Labelled photos from "test", an image-classification folder in sovvix-admin/test. The possible labels are: ceiling fan, light bulb.

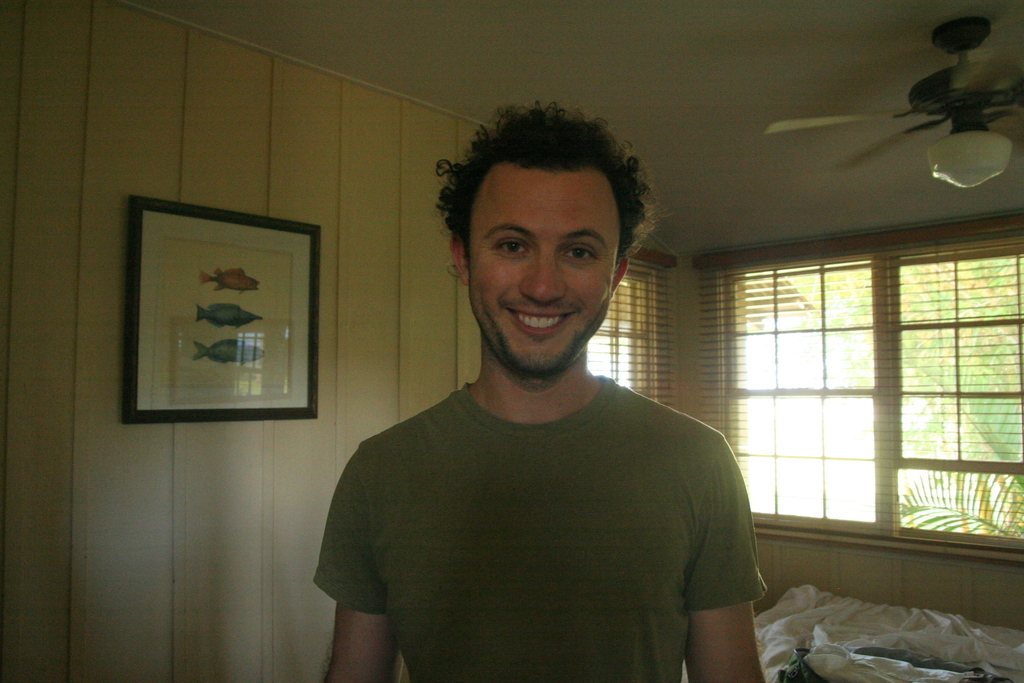
Label: ceiling fan

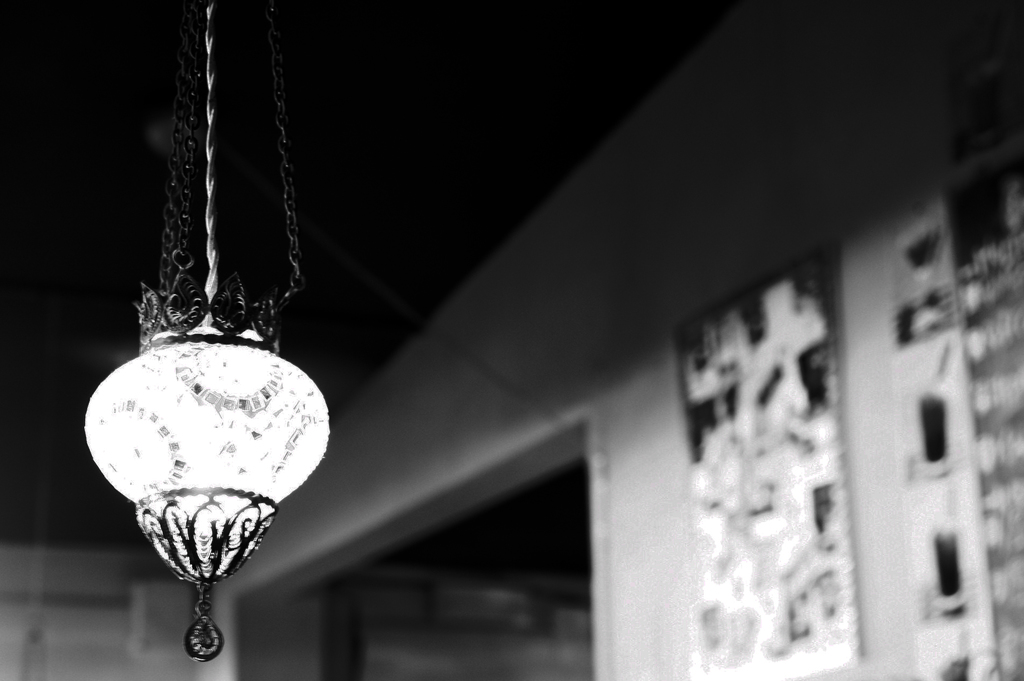
Label: light bulb

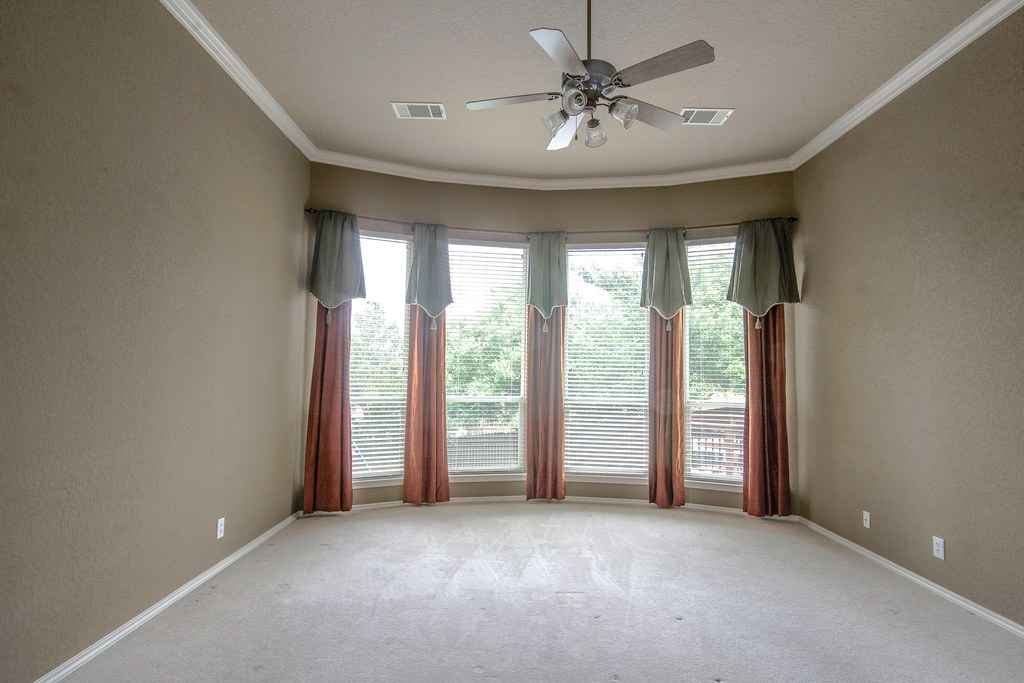
Label: ceiling fan

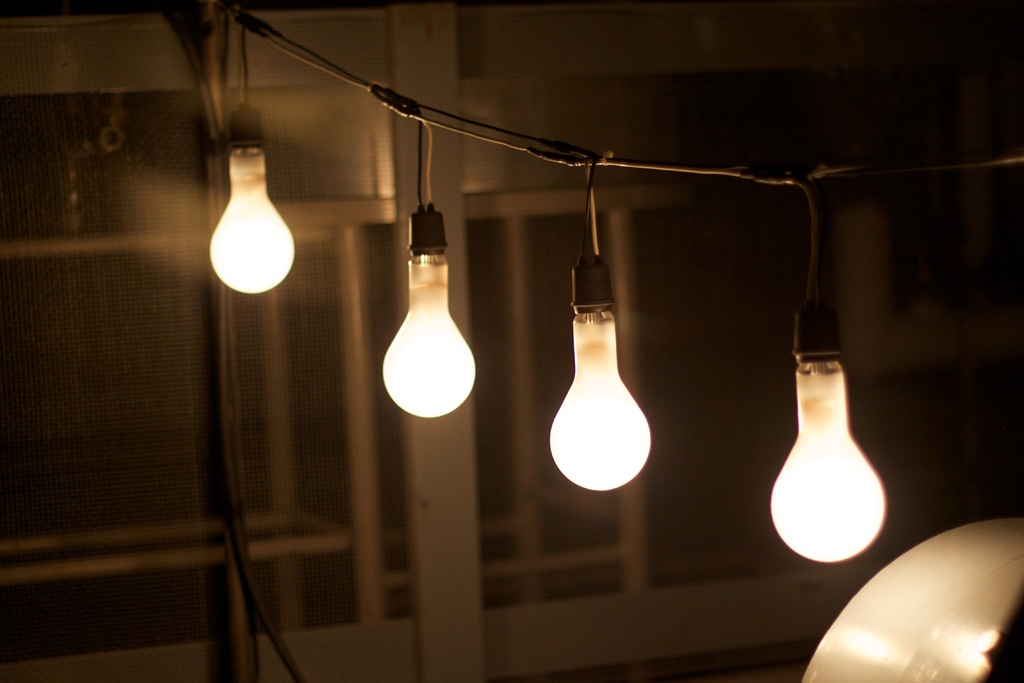
Label: light bulb

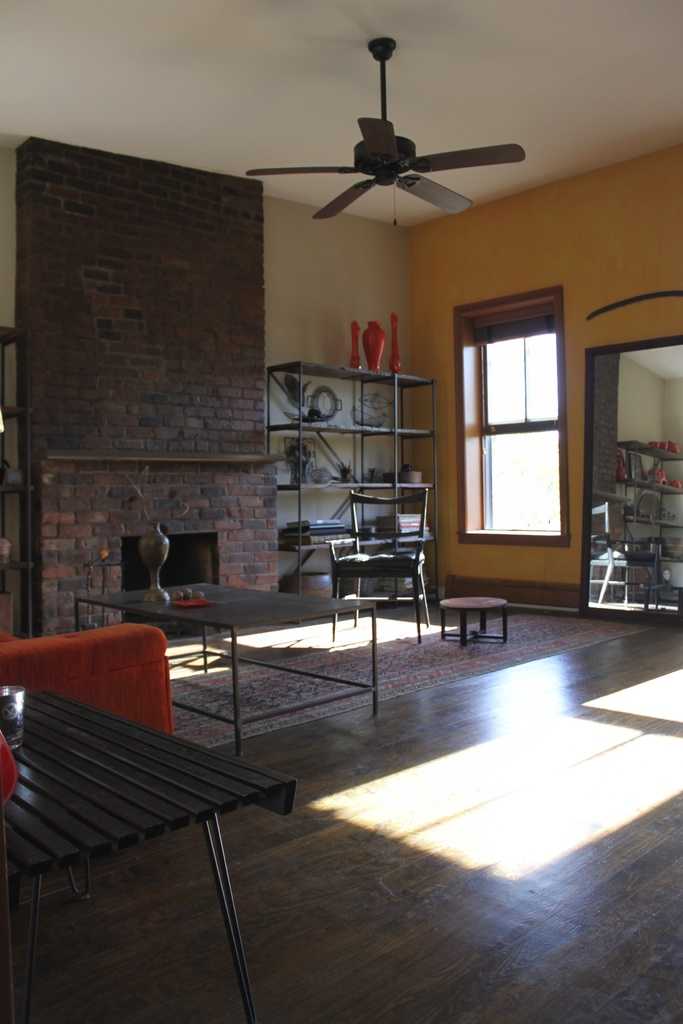
Label: ceiling fan

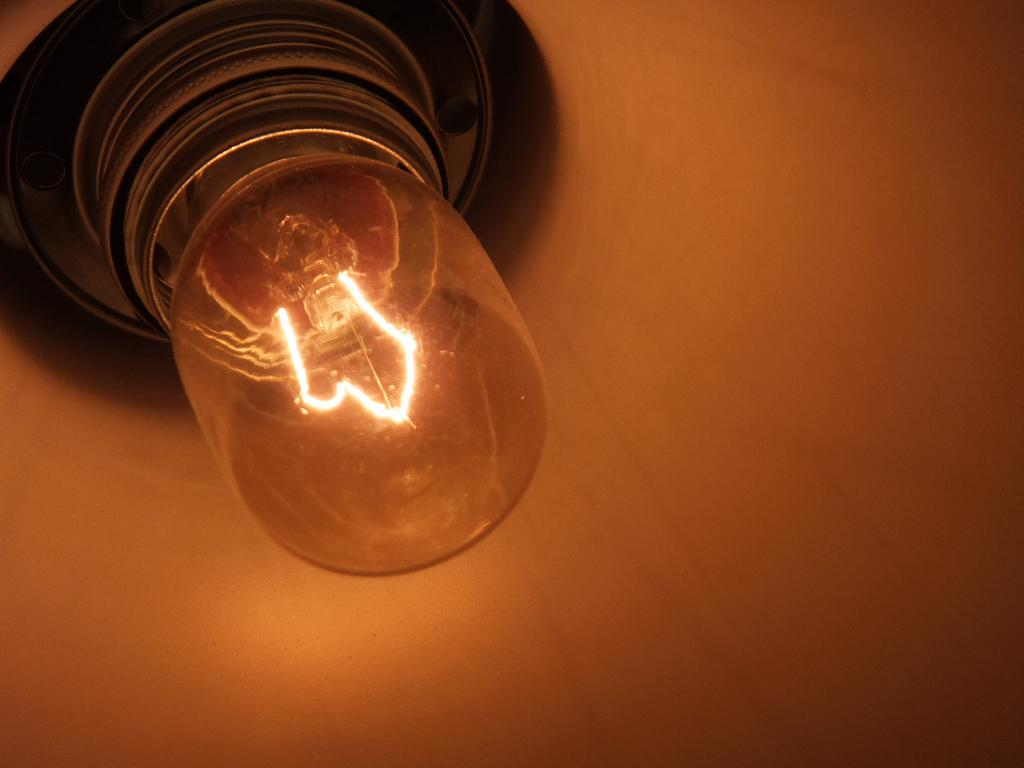
Label: light bulb
